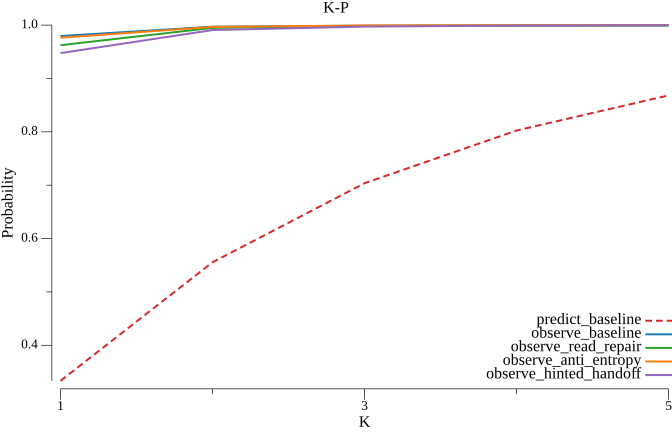

The table this chart was drawn from, first rows:
k, predict_baseline, observe_baseline, observe_read_repair, observe_anti_entropy, observe_hinted_handoff
1, 0.3333, 0.9795, 0.9623, 0.9763, 0.9475
2, 0.5556, 0.997, 0.9948, 0.9966, 0.9907
3, 0.7037, 0.9988, 0.9984, 0.9993, 0.9972
4, 0.8025, 0.9993, 0.9994, 0.9998, 0.9991
5, 0.8683, 0.9994, 0.9995, 1, 0.9998
